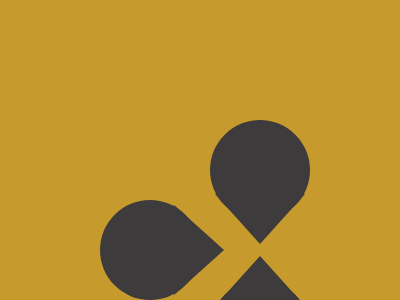

Give the HTML and CSS whose rendering is this image.

<!DOCTYPE html>
<html lang="en">
<head>
    <meta charset="UTF-8">
    <meta http-equiv="X-UA-Compatible" content="IE=edge">
    <meta name="viewport" content="width=device-width, initial-scale=1.0">
    <title>practice6.Css</title>
</head>
<body class="body">
    <style>
        .body{
            background-color: #be8b0cdc;
        }
        .circle1{
            height: 100px;
            width: 100px;
            border-radius: 50px;
            background-color:#3d3b3b;
            position: fixed;
            top:200px ;
            left:100px ;
        }
        .circle2{
            height: 100px;
            width: 100px;
            border-radius: 50px;
            background-color:#3d3b3b;
            position: fixed;
            top: 120px;
            left:210px ;
        }
        .circle3{
            height: 100px;
            width: 100px;
            border-radius:50px;
            background-color:#3d3b3b;
            position: fixed;
            top:280px ;
            left:210px;
        }
        .triangle1{
            width: ;
      height: 0;
      border-left: 45px solid transparent;
      border-right: 45px solid transparent;
      border-bottom: 50px solid #3d3b3b;
      position: fixed;
      top: 225px;
      left:154px ;
      transform: rotate(90deg);
        }
        .triangle2{
            width: 0;
            width: ;
      height: 0;
      border-left: 45px solid transparent;
      border-right: 45px solid transparent;
      border-bottom: 50px solid #3d3b3b;
      position: fixed;
      top:256px ;
      left:215px;
        }
        .triangle3{
            width: ;
      height: 0;
      border-left: 45px solid transparent;
      border-right: 45px solid transparent;
      border-bottom: 50px solid #3d3b3b;
      position: fixed;
      top:194px ;
      left:215px ;
      transform: rotate(180deg);
        }
    </style>
    <div class="circle1"></div>
    <div class="circle2"></div>
    <div class="circle3"></div>
    <div class="triangle1"></div>
    <div class="triangle2"></div>
    <div class="triangle3"></div>
</body>
</html>